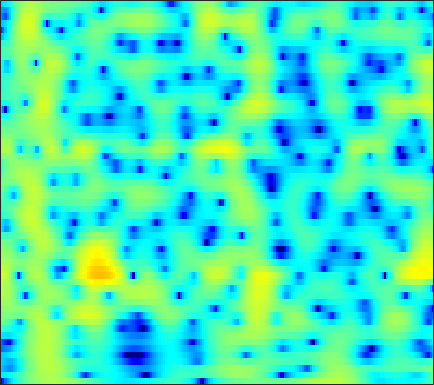

Data behind this chart, as committed beside it:
-26.172, -20.966, -16.598, -13.519, -11.675, -9.587, -7.8168, -6.6607, -5.2996, -4.1029, -3.0493, -2.3378, -1.4839, -0.72693, -0.21667, 0.39142, 0.92156, 1.2711, 1.6756, 2.0116, 2.2794, 2.4384, 2.5955, 2.6898
-9.205, -9.013, -8.629, -8.1, -7.617, -6.877, -6.053, -5.397, -4.493, -3.58, -2.683, -2.032, -1.204, -0.4336, 0.1001, 0.7475, 1.315, 1.686, 2.103, 2.428, 2.658, 2.767, 2.825, 2.777
-11.29, -12.18, -13.44, -14.56, -14.96, -14.41, -12.73, -11.14, -8.996, -7.01, -5.232, -4.037, -2.612, -1.368, -0.5433, 0.4199, 1.237, 1.758, 2.332, 2.772, 3.084, 3.236, 3.33, 3.303
-10.53, -11.08, -11.81, -12.42, -12.63, -12.36, -11.35, -10.22, -8.471, -6.686, -4.992, -3.816, -2.39, -1.129, -0.293, 0.6846, 1.509, 2.026, 2.584, 2.993, 3.258, 3.364, 3.382, 3.264
-11.25, -10.95, -10.46, -9.842, -9.295, -8.448, -7.474, -6.675, -5.54, -4.361, -3.179, -2.313, -1.206, -0.1795, 0.5225, 1.356, 2.062, 2.502, 2.963, 3.277, 3.439, 3.458, 3.341, 3.058
-16.59, -16.1, -15.45, -14.54, -13.58, -11.98, -10.17, -8.78, -6.976, -5.278, -3.713, -2.639, -1.335, -0.1774, 0.5931, 1.488, 2.228, 2.681, 3.146, 3.456, 3.605, 3.611, 3.472, 3.162
-17.09, -18.57, -21.86, -26.96, -25.35, -18.68, -14.02, -11.41, -8.62, -6.352, -4.439, -3.185, -1.717, -0.4526, 0.3757, 1.331, 2.118, 2.599, 3.097, 3.435, 3.608, 3.63, 3.513, 3.234
-9.023, -9.37, -9.747, -9.896, -9.781, -9.299, -8.495, -7.739, -6.596, -5.358, -4.078, -3.113, -1.852, -0.6685, 0.1498, 1.124, 1.952, 2.467, 3.008, 3.376, 3.566, 3.596, 3.488, 3.211
-4.226, -4.604, -5.159, -5.757, -6.257, -6.994, -7.779, -8.298, -8.598, -8.041, -6.63, -5.27, -3.397, -1.671, -0.5327, 0.7553, 1.78, 2.384, 2.985, 3.365, 3.54, 3.554, 3.425, 3.146
-1.677, -1.843, -2.24, -2.918, -3.677, -5.124, -7.263, -9.529, -13.51, -14.36, -9.71, -6.589, -3.484, -1.221, 0.0848, 1.419, 2.367, 2.858, 3.243, 3.353, 3.224, 2.989, 2.518, 1.935
-0.8061, -0.341, -0.01674, -0.003013, -0.1492, -0.4492, -0.7969, -1.03, -1.211, -1.092, -0.6593, -0.1727, 0.5975, 1.378, 1.909, 2.483, 2.858, 2.986, 2.918, 2.536, 1.794, 0.9434, -0.6784, -2.977
-0.02794, 0.4332, 0.7998, 0.9455, 0.9609, 0.8705, 0.6884, 0.5282, 0.3227, 0.2134, 0.2177, 0.2907, 0.4898, 0.7818, 1.029, 1.336, 1.564, 1.647, 1.585, 1.277, 0.6809, 0.01086, -1.16, -2.67
1.782, 1.826, 1.752, 1.549, 1.285, 0.7449, 0.02375, -0.6091, -1.533, -2.492, -3.276, -3.598, -3.508, -2.878, -2.194, -1.222, -0.3497, 0.1816, 0.7027, 0.9992, 1.074, 1.021, 0.8237, 0.5046
3.038, 2.903, 2.585, 2.063, 1.506, 0.5345, -0.7206, -1.913, -4.024, -7.138, -12.26, -20.4, -18.59, -9.875, -6.561, -3.638, -1.648, -0.5631, 0.4898, 1.197, 1.633, 1.811, 1.867, 1.788
3.011, 2.897, 2.532, 1.889, 1.277, 0.3553, -0.7314, -1.662, -2.913, -4.106, -5.054, -5.39, -5.135, -4.144, -3.159, -1.829, -0.6595, 0.05962, 0.7801, 1.238, 1.459, 1.486, 1.364, 1.163
3.58, 3.413, 2.864, 2, 1.144, -0.286, -1.859, -2.949, -3.903, -4.049, -3.522, -2.856, -1.819, -0.7971, -0.0963, 0.7116, 1.31, 1.606, 1.79, 1.705, 1.352, 0.9335, 0.2155, -0.6765
5.038, 4.725, 3.958, 2.768, 1.458, -0.9519, -4.475, -8.753, -22.36, -12.18, -5.779, -3.071, -0.6739, 0.9322, 1.781, 2.548, 2.944, 2.998, 2.742, 2.114, 1.069, -0.03385, -2.008, -4.683
4.284, 4.018, 3.47, 2.66, 1.928, 0.8431, -0.3629, -1.156, -1.714, -1.617, -1.013, -0.3443, 0.5594, 1.344, 1.8, 2.185, 2.303, 2.191, 1.733, 0.9001, -0.3755, -1.65, -3.876, -6.712
2.697, 2.639, 2.417, 2.056, 1.74, 1.219, 0.7082, 0.4038, 0.07619, -0.04268, 0.07287, 0.2603, 0.602, 0.9888, 1.262, 1.532, 1.636, 1.589, 1.328, 0.7963, 0.00195, -0.7843, -2.005, -3.502
1.355, 1.476, 1.424, 1.163, 0.8104, 0.1937, -0.4864, -1.04, -1.764, -2.22, -2.233, -1.961, -1.264, -0.3986, 0.2371, 0.984, 1.533, 1.792, 1.938, 1.855, 1.556, 1.198, 0.5699, -0.1564
0.5431, 0.6603, 0.5635, 0.1824, -0.3232, -1.261, -2.716, -4.243, -7.028, -11.22, -13.61, -10.34, -5.846, -2.74, -1.042, 0.6218, 1.784, 2.385, 2.877, 3.081, 3.028, 2.854, 2.45, 1.915
-0.7584, -0.7789, -0.9297, -1.206, -1.475, -2.052, -2.928, -3.733, -5.02, -6.255, -6.353, -5.398, -3.329, -1.263, 0.05635, 1.46, 2.469, 3.007, 3.443, 3.592, 3.487, 3.264, 2.768, 2.047
-3.91, -4.208, -4.408, -4.341, -4.076, -3.627, -3.012, -2.6, -2.073, -1.453, -0.7922, -0.2047, 0.6509, 1.5, 2.085, 2.742, 3.205, 3.408, 3.492, 3.357, 3.006, 2.6, 1.883, 0.9576
-9.027, -10.98, -13.78, -13.28, -10.7, -7.242, -4.532, -2.965, -1.282, 0.05739, 1.142, 1.831, 2.58, 3.157, 3.475, 3.728, 3.792, 3.7, 3.398, 2.897, 2.211, 1.578, 0.6242, -0.4243
-8.925, -10.2, -11.53, -10.87, -8.942, -6.028, -3.441, -1.886, -0.09155, 1.291, 2.388, 3.041, 3.682, 4.091, 4.24, 4.219, 3.95, 3.581, 2.849, 1.852, 0.6173, -0.4335, -1.929, -3.388
-5.891, -5.491, -4.841, -4.006, -3.293, -2.084, -0.8642, 0.04562, 1.198, 2.205, 3.059, 3.562, 4.052, 4.311, 4.34, 4.144, 3.638, 3.044, 1.919, 0.3543, -1.755, -3.772, -7.274, -11.76
-4.625, -3.942, -3.231, -2.564, -2.045, -1.3, -0.5182, 0.1667, 1.035, 1.904, 2.684, 3.172, 3.675, 3.956, 4.004, 3.832, 3.367, 2.804, 1.754, 0.3123, -1.577, -3.308, -6.035, -8.919
-3.783, -3.587, -3.527, -3.611, -3.626, -3.55, -3.038, -2.386, -1.21, 0.08116, 1.269, 2.047, 2.858, 3.394, 3.611, 3.647, 3.416, 3.066, 2.385, 1.492, 0.4325, -0.4246, -1.547, -2.518
-2.664, -3.17, -4.187, -5.926, -7.907, -11.71, -13.32, -10.09, -5.585, -2.339, -0.06163, 1.229, 2.465, 3.275, 3.64, 3.836, 3.738, 3.495, 2.971, 2.27, 1.453, 0.7958, -0.05364, -0.7912
-1.115, -1.58, -2.486, -3.769, -4.979, -6.465, -6.708, -5.548, -3.175, -0.9303, 0.8769, 1.929, 2.964, 3.629, 3.901, 3.989, 3.768, 3.419, 2.713, 1.758, 0.5983, -0.3728, -1.71, -2.895
-0.5997, -0.5652, -0.6316, -0.6916, -0.6878, -0.6137, -0.2467, 0.1275, 0.8439, 1.613, 2.364, 2.831, 3.313, 3.576, 3.616, 3.447, 3.006, 2.477, 1.479, 0.08708, -1.806, -3.643, -6.894, -11.46
-1.969, -1.433, -0.734, -0.1301, 0.2747, 0.7708, 1.224, 1.567, 1.983, 2.366, 2.682, 2.861, 3.004, 3.007, 2.91, 2.623, 2.144, 1.632, 0.7287, -0.4811, -2.068, -3.529, -5.861, -8.36
-4.456, -3.156, -1.696, -0.6054, 0.02947, 0.7101, 1.17, 1.48, 1.763, 1.972, 2.079, 2.124, 2.098, 1.999, 1.874, 1.635, 1.32, 1.032, 0.5724, 0.0246, -0.6203, -1.137, -1.83, -2.455
-4.448, -3.023, -1.541, -0.5089, 0.01046, 0.4939, 0.7313, 0.8132, 0.8231, 0.7931, 0.7184, 0.6442, 0.4876, 0.2779, 0.08448, -0.1491, -0.3091, -0.329, -0.2356, -0.05402, 0.1511, 0.2579, 0.3375, 0.3482
-1.181, -0.3172, 0.4824, 0.8776, 0.9354, 0.6321, 0.09785, -0.5044, -1.198, -1.654, -1.706, -1.69, -1.751, -2.201, -2.836, -3.955, -4.779, -4.579, -3.138, -1.312, 0.2397, 1.114, 1.9, 2.312
1.952, 2.505, 2.785, 2.597, 2.096, 0.7987, -1.469, -3.957, -9.183, -12.36, -7.587, -5.031, -3.333, -3.171, -4.009, -6.862, -12.63, -12.73, -5.652, -1.31, 1.299, 2.566, 3.565, 3.908
1.598, 1.9, 2.014, 1.752, 1.26, 0.2417, -1.32, -2.739, -4.623, -5.409, -4.512, -3.432, -2.267, -1.579, -1.359, -1.282, -1.1, -0.7206, 0.1638, 1.232, 2.194, 2.71, 3.057, 2.965
-0.3267, -0.1288, 0.02549, -0.009554, -0.1368, -0.4379, -0.7772, -1.075, -1.327, -1.389, -1.246, -1.007, -0.6283, -0.2354, 0.03792, 0.3914, 0.7323, 0.9913, 1.333, 1.635, 1.836, 1.891, 1.798, 1.488
-1.901, -1.716, -1.538, -1.387, -1.282, -1.165, -1.043, -0.928, -0.7628, -0.5364, -0.266, -0.04199, 0.2931, 0.6329, 0.8859, 1.2, 1.47, 1.639, 1.797, 1.863, 1.81, 1.686, 1.395, 0.9553
-3.496, -3.459, -3.366, -3.092, -2.802, -2.348, -1.883, -1.495, -1.034, -0.5709, -0.1094, 0.225, 0.6858, 1.13, 1.455, 1.841, 2.161, 2.341, 2.48, 2.479, 2.324, 2.097, 1.645, 1.016
-6.298, -6.957, -7.185, -6.51, -5.658, -4.371, -3.272, -2.565, -1.807, -1.203, -0.6412, -0.2177, 0.4052, 1.09, 1.616, 2.292, 2.875, 3.213, 3.499, 3.564, 3.391, 3.088, 2.448, 1.54
-10.82, -16.3, -27.03, -13.11, -9.151, -6.065, -4.243, -3.521, -2.998, -2.931, -3.004, -2.851, -2.11, -0.7413, 0.4447, 1.962, 3.214, 3.933, 4.578, 4.865, 4.784, 4.48, 3.733, 2.566
-6.136, -6.869, -7.132, -6.395, -5.463, -4.39, -3.725, -3.669, -4.326, -6.116, -10.03, -16.41, -14.6, -6.191, -2.666, 0.4749, 2.582, 3.69, 4.673, 5.174, 5.238, 5.016, 4.363, 3.276
-4.84, -4.604, -4.161, -3.714, -3.382, -3.025, -2.889, -2.912, -3.322, -4.066, -4.906, -5.208, -4.575, -2.828, -1.297, 0.5825, 2.089, 2.953, 3.765, 4.201, 4.29, 4.131, 3.63, 2.82
-5.942, -5.095, -4.208, -3.485, -3.048, -2.548, -2.179, -1.98, -1.758, -1.583, -1.368, -1.115, -0.6258, 0.03775, 0.6157, 1.398, 2.117, 2.574, 3.029, 3.284, 3.313, 3.178, 2.781, 2.138
-5.935, -5.211, -4.451, -3.743, -3.245, -2.609, -1.995, -1.604, -1.091, -0.6312, -0.2212, 0.06234, 0.4452, 0.8273, 1.118, 1.507, 1.887, 2.151, 2.449, 2.655, 2.722, 2.665, 2.416, 1.936
-5.36, -5.392, -5.259, -4.853, -4.331, -3.443, -2.467, -1.752, -0.9625, -0.3402, 0.09934, 0.3102, 0.468, 0.5344, 0.5616, 0.6534, 0.8635, 1.11, 1.533, 1.975, 2.347, 2.527, 2.594, 2.431
-6.125, -7.833, -9.999, -10.22, -8.485, -5.667, -3.319, -1.935, -0.631, 0.1691, 0.5123, 0.4882, 0.06888, -0.7348, -1.506, -2.455, -2.688, -2.127, -0.75, 0.7304, 1.956, 2.64, 3.231, 3.487
-5.467, -7.617, -11.19, -11.9, -9.107, -5.356, -2.636, -1.154, 0.1805, 0.9131, 1.07, 0.8041, -0.1741, -2.083, -4.461, -10.38, -26.48, -10.78, -4.138, -0.6653, 1.459, 2.528, 3.445, 3.904
-3.42, -3.739, -3.935, -3.68, -3.14, -2.118, -1.04, -0.2838, 0.5276, 1.025, 1.172, 1.037, 0.5341, -0.3241, -1.113, -2.076, -2.409, -2.039, -0.9912, 0.1937, 1.2, 1.766, 2.255, 2.452
-3.858, -3.674, -3.232, -2.625, -2.069, -1.261, -0.4349, 0.1298, 0.8007, 1.303, 1.608, 1.698, 1.66, 1.485, 1.306, 1.064, 0.8897, 0.8322, 0.8358, 0.8797, 0.9095, 0.8773, 0.7405, 0.4913
-6.21, -5.731, -4.795, -3.621, -2.712, -1.488, -0.3256, 0.4387, 1.318, 2.017, 2.517, 2.763, 2.918, 2.904, 2.796, 2.544, 2.192, 1.873, 1.395, 0.8641, 0.273, -0.2016, -0.8804, -1.606
-12.74, -11.47, -8.859, -6.128, -4.305, -2.196, -0.4296, 0.7195, 1.959, 2.919, 3.611, 3.96, 4.191, 4.158, 3.966, 3.502, 2.814, 2.163, 1.143, 0.006728, -1.193, -2.083, -3.26, -4.498
-20.78, -17.11, -11.73, -7.801, -5.395, -2.768, -0.5741, 0.8407, 2.39, 3.59, 4.446, 4.862, 5.121, 5.026, 4.715, 3.962, 2.801, 1.649, -0.2743, -2.587, -4.985, -6.486, -7.696, -8.371
-11.49, -11.18, -10.04, -8.059, -6.229, -3.645, -1.257, 0.3163, 2.139, 3.571, 4.596, 5.099, 5.426, 5.351, 5.015, 4.154, 2.752, 1.274, -1.435, -5.463, -12.3, -25.06, -16.41, -10.85
-14.29, -16.95, -19.16, -14.7, -10.61, -6.374, -3.133, -1.185, 0.9344, 2.547, 3.723, 4.335, 4.797, 4.872, 4.675, 4.077, 3.089, 2.09, 0.4243, -1.514, -3.39, -4.444, -5, -4.795
-13.38, -14.44, -14.85, -12.61, -10.05, -6.74, -3.938, -2.204, -0.2812, 1.22, 2.346, 2.968, 3.501, 3.72, 3.692, 3.427, 2.929, 2.431, 1.648, 0.8143, 0.03259, -0.469, -0.971, -1.303
-10.11, -9.689, -8.873, -7.63, -6.453, -4.76, -3.065, -1.862, -0.4524, 0.7271, 1.641, 2.151, 2.616, 2.844, 2.875, 2.746, 2.458, 2.163, 1.706, 1.213, 0.717, 0.3813, -0.01469, -0.3354
